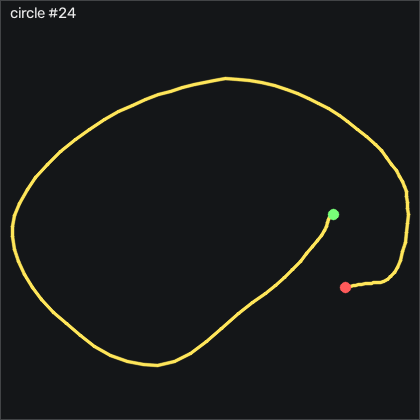

The table this chart was drawn from, first rows:
t_s, ax, ay, az, gx, gy, gz, seq
0.00000, -0.852, 0.00200, 0.173, -3.021, 2.803, 4.395, 24120
0.01000, -0.805, 0.03400, 0.19, -3.844, 1.827, -1.092, 24121
0.02000, -0.789, 0.02100, 0.16, -5.002, 2.803, -8.836, 24122
0.03000, -0.791, 0.04100, 0.156, -4.819, 5.425, -15.18, 24123
0.04000, -0.801, 0.07300, 0.161, -3.6, 8.717, -18.29, 24124
0.05000, -0.818, 0.11, 0.149, -3.203, 11.74, -17.37, 24125
0.06100, -0.833, 0.138, 0.138, -4.271, 13.96, -14.29, 24126
0.07000, -0.817, 0.183, 0.124, -6.618, 16.19, -9.538, 24127
0.08000, -0.816, 0.206, 0.106, -10.92, 19.3, -2.708, 24128
0.09000, -0.827, 0.218, 0.08800, -15.98, 22.13, 1.255, 24129
0.1, -0.837, 0.229, 0.09200, -20.25, 24.54, -1.031, 24130
0.11, -0.858, 0.249, 0.104, -23.6, 27.19, -4.477, 24131
0.12, -0.901, 0.275, 0.104, -26.34, 29.85, -4.416, 24132
0.13, -0.946, 0.309, 0.11, -28.75, 31.52, -1.855, 24133
0.14, -0.989, 0.34, 0.111, -31.74, 32.41, 1.042, 24134
0.15, -1.027, 0.355, 0.111, -36.37, 32.62, 2.719, 24135
0.16, -1.049, 0.327, 0.121, -42.59, 32.41, 5.432, 24136
0.17, -0.995, 0.319, 0.125, -49.06, 34.33, 11.71, 24137
0.18, -0.995, 0.301, 0.123, -56.53, 43.6, 24.03, 24138
0.191, -1.146, 0.204, 0.146, -62.84, 54.88, 39.91, 24139
0.2, -1.306, 0.159, 0.173, -63.63, 56.7, 45.16, 24140
0.21, -1.413, 0.142, 0.178, -62.62, 47.01, 34.46, 24141
0.22, -1.445, 0.09100, 0.189, -62.99, 30.91, 20.98, 24142
0.231, -1.454, 0.01500, 0.193, -63.3, 14.45, 17.81, 24143
0.24, -1.433, -0.01800, 0.221, -62.72, -0.5812, 21.8, 24144
0.25, -1.408, -0.07200, 0.189, -63.69, -13.9, 28.6, 24145
0.26, -1.374, -0.142, 0.196, -64.79, -25.09, 33.42, 24146
0.27, -1.339, -0.19, 0.209, -62.72, -34.51, 33.85, 24147
0.28, -1.288, -0.252, 0.209, -59.39, -42.69, 27.2, 24148
0.29, -1.236, -0.298, 0.209, -55.03, -46.74, 21.74, 24149
0.3, -1.213, -0.376, 0.234, -50.58, -46.53, 23.42, 24150
0.31, -1.181, -0.439, 0.192, -45.98, -48.97, 29.82, 24151
0.32, -1.156, -0.431, 0.195, -37.59, -49.48, 34.85, 24152
0.33, -1.118, -0.44, 0.184, -30.67, -50.43, 34.82, 24153
0.34, -1.063, -0.459, 0.17, -24.27, -50.95, 27.69, 24154
0.35, -1.052, -0.473, 0.171, -16.77, -49, 18.66, 24155
0.361, -1.077, -0.48, 0.192, -8.173, -45.67, 10.13, 24156
0.37, -1.1, -0.487, 0.208, 0.3025, -43.69, 7.505, 24157
0.38, -1.085, -0.479, 0.196, 9.662, -44.58, 14.06, 24158
0.39, -1.036, -0.462, 0.198, 19.2, -47.26, 22.35, 24159
0.401, -0.96, -0.441, 0.187, 28.44, -50.67, 27.2, 24160
0.41, -0.897, -0.406, 0.167, 37.5, -52.23, 26.56, 24161
0.42, -0.846, -0.337, 0.135, 46.25, -52.01, 23.63, 24162
0.43, -0.79, -0.263, 0.107, 53.11, -50.73, 20.13, 24163
0.44, -0.75, -0.214, 0.106, 56.52, -47.56, 14.73, 24164
0.45, -0.732, -0.171, 0.105, 57.62, -42.59, 9.487, 24165
0.46, -0.729, -0.118, 0.113, 57.8, -36.86, 6.225, 24166
0.47, -0.731, -0.08800, 0.111, 56.19, -31.65, 4.639, 24167
0.48, -0.733, -0.06700, 0.113, 54.75, -26.8, 5.127, 24168
0.49, -0.74, -0.04900, 0.116, 53.11, -22.23, 5.493, 24169
0.5, -0.748, -0.03700, 0.101, 51.13, -18.45, 6.469, 24170
0.51, -0.75, -0.02400, 0.1, 49.45, -15.43, 7.139, 24171
0.52, -0.735, -0.02400, 0.106, 46.95, -13.26, 6.621, 24172
0.531, -0.712, -0.04400, 0.118, 44.24, -11.5, 4.426, 24173
0.54, -0.682, -0.06000, 0.127, 42.1, -10.09, 1.591, 24174
0.55, -0.644, -0.07000, 0.128, 41.67, -8.417, -0.3003, 24175
0.56, -0.631, -0.05700, 0.142, 43.14, -4.606, -4.202, 24176
0.571, -0.651, -0.03300, 0.145, 45.79, 0.6988, -10.57, 24177
0.58, -0.68, 0.00800, 0.14, 48.41, 5.76, -15.15, 24178
0.59, -0.701, 0.04500, 0.143, 49.66, 9.541, -16.79, 24179
... 47 more rows
